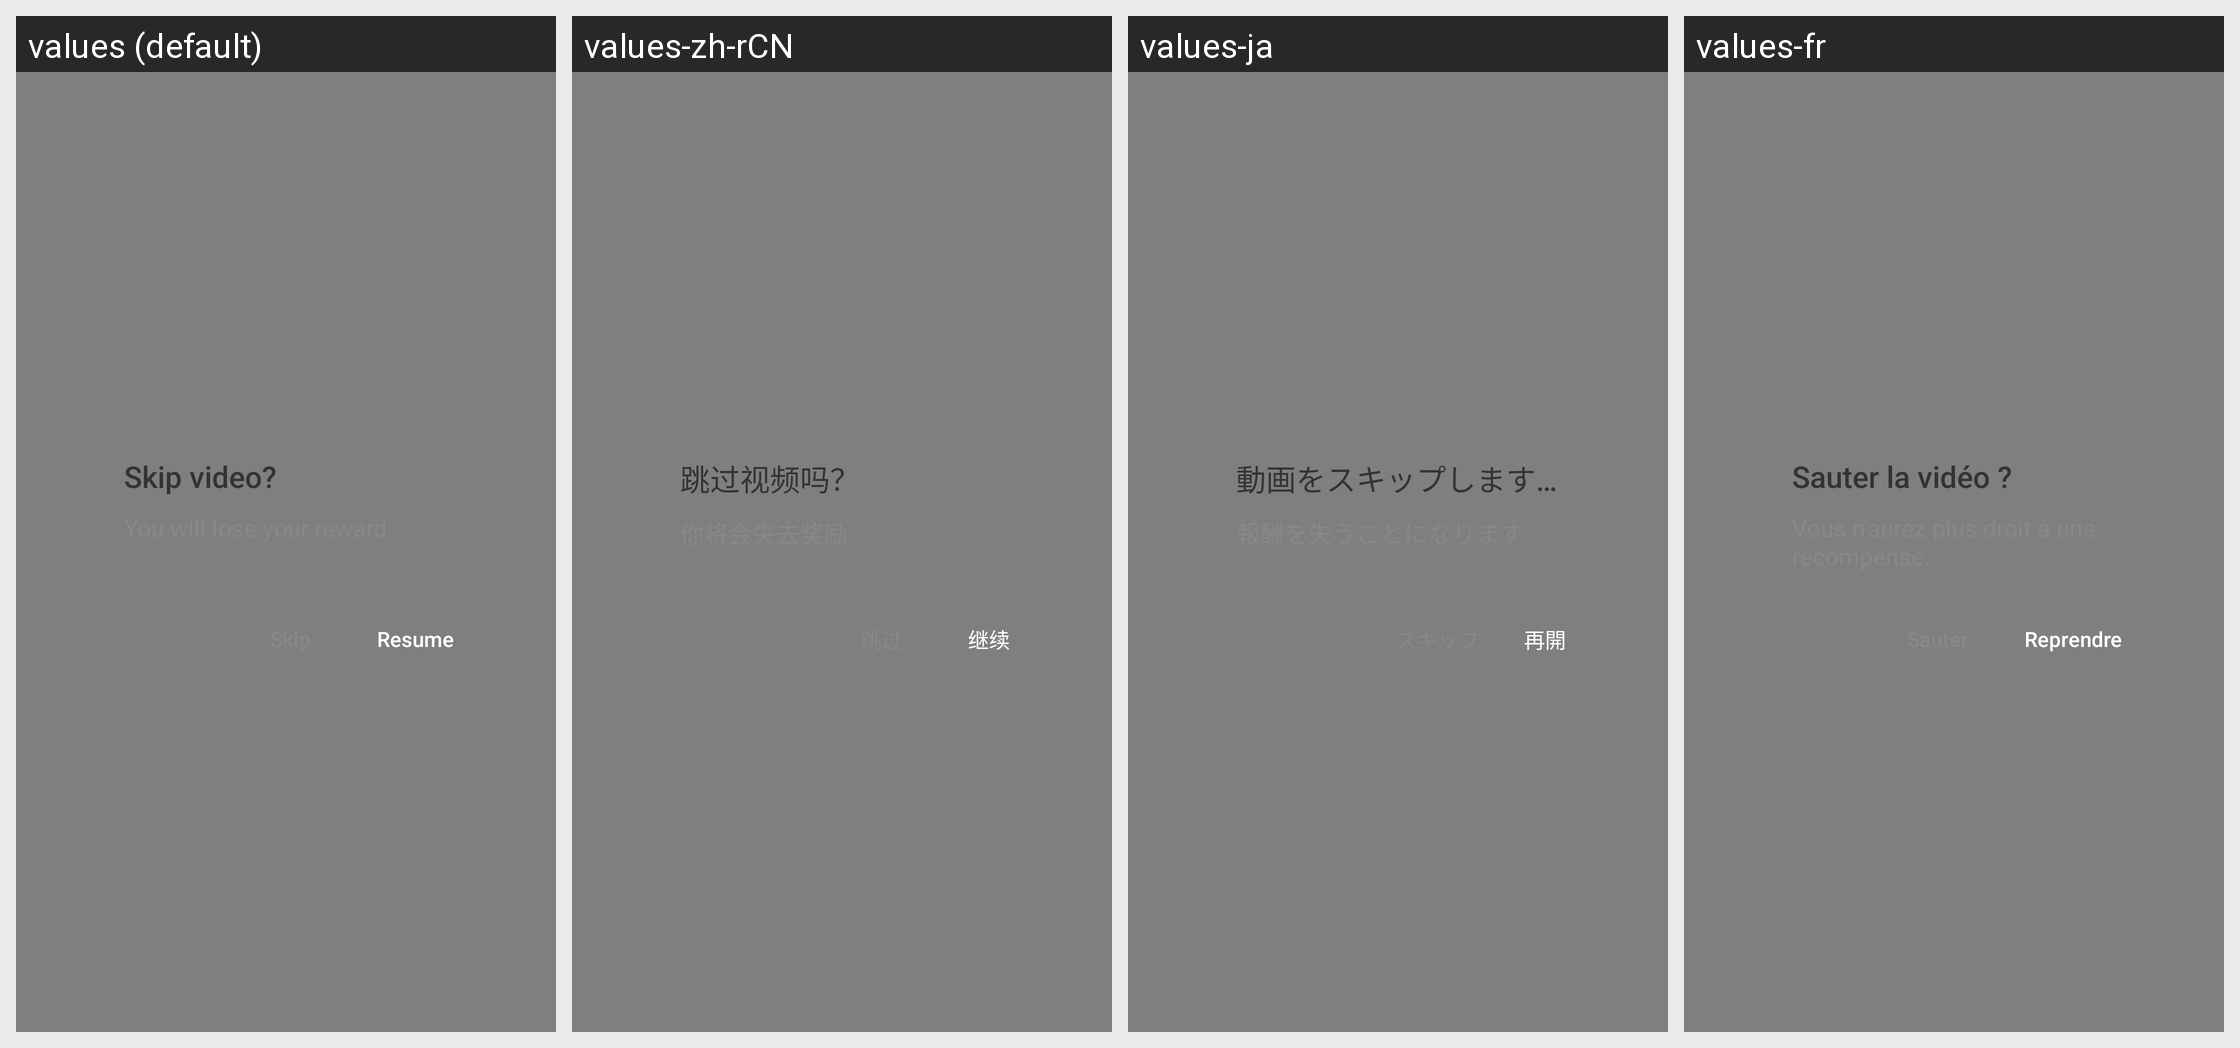

The same Android screen rendered under several of its app's locales, left to right. List the strings drawn on it with the default value and each locale's translation.
Android screen res/layout/bigo_ad_dialog_reward_retain.xml rendered under 4 locales, left to right: values (default), values-zh-rCN, values-ja, values-fr. Device: Nexus 5 (rendered at 1080×1920; each locale shown at half size, 540×960, under a caption strip naming it); theme BrowserTheme.
Other locales in the repository, not shown: values-af, values-am, values-ar, values-ar-rAE, values-as, values-az, values-be, values-bg, values-bn, values-bs, values-ca, values-cs, values-da, values-de, values-de-rDE, values-el, values-en, values-en-rAU, values-en-rCA, values-en-rGB, values-en-rUS, values-en-rXC, values-es, values-es-rES, values-es-rMX, values-es-rUS, values-et, values-eu, values-fa, values-fi, values-fr-rCA, values-fr-rFR, values-gl, values-gu, values-hi, values-hi-rIN, values-hr, values-hu, values-hy, values-id, values-in, values-is, values-it, values-iw, values-ja-rJP, values-ka, values-kk, values-km, values-kn, values-ko, values-ko-rKR, values-ky, values-lo, values-lt, values-lv, values-mk, values-ml, values-ml-rIN, values-mn, values-mr, values-ms, values-my, values-nb, values-ne, values-nl, values-or, values-pa, values-pl, values-pt, values-pt-rBR, values-pt-rPT, values-ro, values-ru, values-ru-rRU, values-si, values-sk, values-sl, values-sq, values-sr, values-sv, values-sw, values-ta, values-ta-rIN, values-te, values-te-rIN, values-th, values-th-rTH, values-tl, values-tr, values-uk, values-ur, values-uz, values-vi, values-vi-rVN, values-zh, values-zh-rHK, values-zh-rTW, values-zu.
Strings drawn on this screen, with the default value and each locale's value (text and hints the layout hard-codes, and strings that could not be matched under every locale, appear in the picture but are not listed):

bigo_ad_skip_video
  values: Skip video?
  values-zh-rCN: 跳过视频吗？
  values-ja: 動画をスキップしますか？
  values-fr: Sauter la vidéo ?

bigo_ad_resume
  values: Resume
  values-zh-rCN: 继续
  values-ja: 再開
  values-fr: Reprendre
